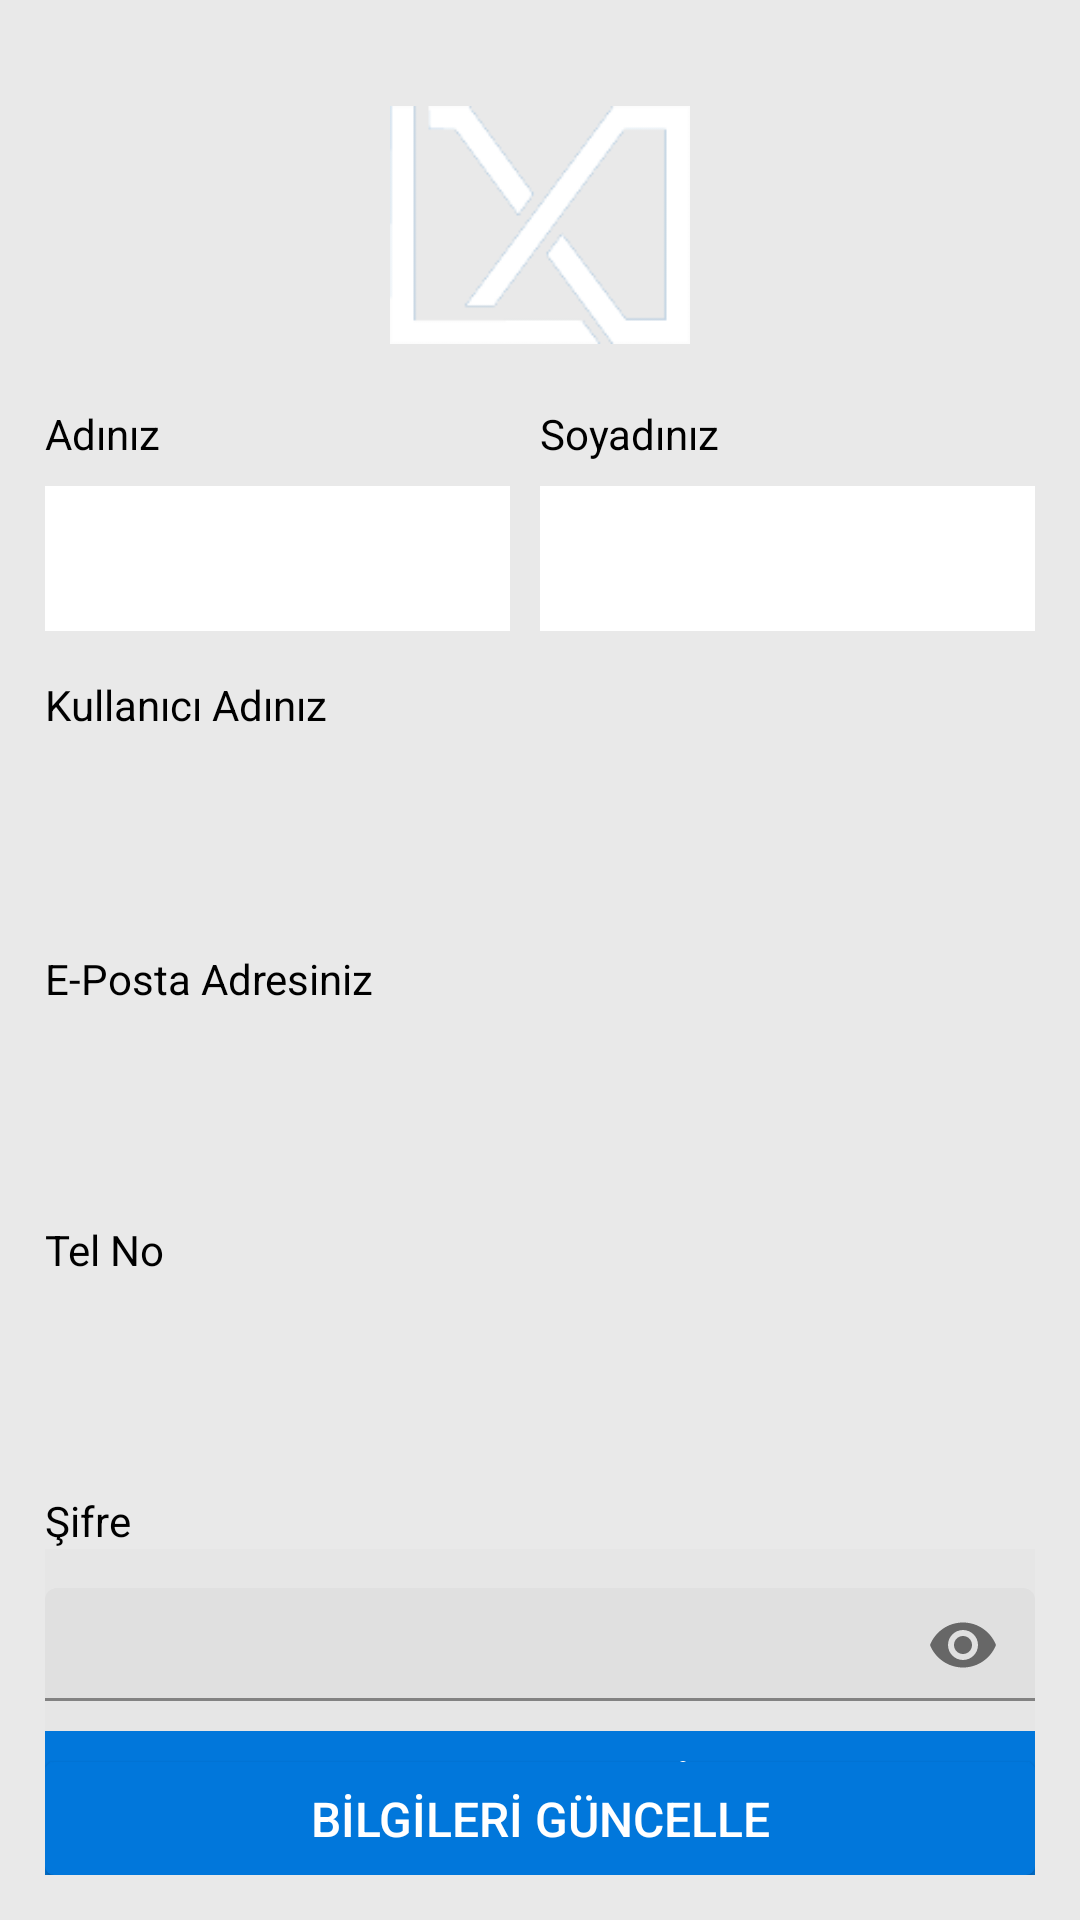

The Android layout XML behind this screen, and the referenced resources:
<!-- AndroidManifest.xml: application theme Theme.LOCANIC -->
<!-- res/layout/activity_profile.xml -->
<RelativeLayout xmlns:android="http://schemas.android.com/apk/res/android"
    xmlns:tools="http://schemas.android.com/tools"
    android:layout_width="match_parent"
    android:layout_height="match_parent"
    android:padding="15dp"
    android:background="#E9E9E9"
    android:gravity="center_horizontal"
    android:orientation="vertical"
    xmlns:app="http://schemas.android.com/apk/res-auto">

    <ImageView
        android:id="@+id/usttekiImageView"
        android:layout_width="100dp"
        android:layout_height="100dp"
        android:src="@drawable/laconiclogo"
        android:layout_centerHorizontal="true"
        android:layout_marginTop="10dp" />


    <LinearLayout
        android:id="@+id/edittexler"
        android:layout_width="match_parent"
        android:layout_height="wrap_content"
        android:orientation="horizontal"
        android:layout_below="@id/usttekiImageView"
        android:layout_marginTop="10dp"
        >

        <LinearLayout
            android:layout_width="0dp"
            android:layout_height="wrap_content"
            android:layout_weight="1"
            android:orientation="vertical">

            <TextView
                android:layout_width="match_parent"
                android:layout_height="wrap_content"
                android:text="Adınız"
                android:textColor="@color/black"/>

            <EditText
                android:id="@+id/ptofileadEditText"
                android:layout_width="match_parent"
                android:layout_height="wrap_content"
                android:background="@color/white"
                android:padding="12dp"
                android:layout_marginTop="8dp"
                android:layout_marginRight="10dp"
                android:layout_marginBottom="5dp"
                />

        </LinearLayout>

        <LinearLayout
            android:layout_width="0dp"
            android:layout_height="wrap_content"
            android:layout_weight="1"
            android:orientation="vertical">

            <TextView
                android:layout_width="match_parent"
                android:layout_height="wrap_content"
                android:text="Soyadınız"
                android:textColor="@color/black"/>

            <EditText
                android:id="@+id/profilesoyadEditText"
                android:layout_width="match_parent"
                android:layout_height="wrap_content"
                android:background="@color/white"
                android:padding="12dp"
                android:layout_marginTop="8dp"
                android:layout_marginBottom="5dp"
                />
        </LinearLayout>

    </LinearLayout>
    <TextView
        android:id="@+id/kullaniciaditextview"
        android:layout_width="match_parent"
        android:layout_height="wrap_content"
        android:layout_below="@id/edittexler"
        android:text="Kullanıcı Adınız"
        android:textColor="@color/black"
        android:layout_marginTop="10dp"/>

    <EditText
        android:id="@+id/profilekullaniciAdiEditText"
        android:layout_width="match_parent"
        android:layout_height="wrap_content"
        android:layout_below="@id/kullaniciaditextview"
        android:layout_marginTop="9dp"
        android:layout_marginBottom="5dp"
        android:background="@drawable/edittext_rounded_bg"
        android:padding="12dp" />

    <TextView
        android:id="@+id/kullaniciepostaTextView"
        android:layout_width="match_parent"
        android:layout_height="wrap_content"
        android:layout_below="@id/profilekullaniciAdiEditText"
        android:text="E-Posta Adresiniz"
        android:textColor="@color/black"
        android:layout_marginTop="10dp"/>
    <EditText
        android:id="@+id/profileePostaEditText"
        android:layout_width="match_parent"
        android:layout_height="wrap_content"
        android:background="@drawable/edittext_rounded_bg"
        android:padding="12dp"
        android:layout_below="@id/kullaniciepostaTextView"
        android:layout_marginTop="8dp"
        android:layout_marginBottom="5dp"
        />
    <TextView
        android:id="@+id/kullanicitelnoTextView"
        android:layout_width="match_parent"
        android:layout_height="wrap_content"
        android:layout_below="@id/profileePostaEditText"
        android:text="Tel No"
        android:textColor="@color/black"
        android:layout_marginTop="10dp"/>
    <EditText
        android:id="@+id/profiletelnoEditText"
        android:layout_width="match_parent"
        android:layout_height="wrap_content"
        android:background="@drawable/edittext_rounded_bg"
        android:padding="12dp"
        android:layout_below="@id/kullanicitelnoTextView"
        android:layout_marginTop="8dp"
        android:layout_marginBottom="5dp"
        />
    <TextView
        android:id="@+id/sifretextview"
        android:layout_width="match_parent"
        android:layout_height="wrap_content"
        android:text="Şifre"
        android:layout_below="@id/profiletelnoEditText"
        android:textColor="@color/black"
        android:layout_marginTop="10dp"
        />
    <com.google.android.material.textfield.TextInputLayout
        android:layout_below="@id/sifretextview"
        android:id="@+id/sifrelayout"
        android:layout_width="match_parent"
        android:layout_height="wrap_content"
        android:background="@color/cardview_shadow_end_color"
        app:endIconMode="password_toggle"
        >

        <com.google.android.material.textfield.TextInputEditText
            android:id="@+id/profilesifreEditText"
            android:layout_width="match_parent"
            android:layout_height="wrap_content"
            android:inputType="textPassword"
            android:background="@drawable/edittext_rounded_bg"
            android:padding="8dp"
            android:paddingEnd="8dp"
            android:paddingStart="8dp"
            android:layout_marginTop="8dp"
            android:layout_marginBottom="5dp"
            android:radius="8dp" />
    </com.google.android.material.textfield.TextInputLayout>







    <Button
        android:id="@+id/bilgileriguncelle"
        android:layout_below="@id/sifrelayout"
        android:layout_width="match_parent"
        android:layout_height="40dp"
        android:text="BİLGİLERİ GÜNCELLE"
        android:background="@drawable/registerkayitolbutton"
        android:textColor="#FFFFFF"
        android:textSize="16sp"
        android:padding="1dp"
        android:layout_marginTop="10dp"

        />








    <LinearLayout
        android:id="@+id/bottom_menu"
        android:layout_width="392dp"
        android:layout_height="wrap_content"
        android:layout_alignParentStart="true"
        android:layout_alignParentEnd="true"
        android:layout_alignParentBottom="true"
        android:layout_marginStart="0dp"
        android:background="@drawable/menualtinagirenrenk"
        android:layout_marginEnd="0dp"
        android:orientation="vertical">


        <LinearLayout
            android:layout_width="match_parent"
            android:layout_height="wrap_content"
            android:background="#0177DB"
            android:gravity="center_vertical"
            android:orientation="horizontal"
            android:paddingStart="15dp"
            android:paddingTop="10dp"
            android:paddingEnd="10dp"
            android:paddingBottom="10dp">

            <ImageView
                android:id="@+id/profilehome"
                android:layout_width="0dp"
                android:onClick="profilehome"
                android:layout_height="wrap_content"
                android:layout_weight="1"
                android:src="@drawable/home"
                android:scaleType="fitCenter"
                android:layout_marginStart="5dp"
                android:tint="@android:color/white"
                android:layout_gravity="center" />

            <ImageView
                android:id="@+id/profilelocation"
                android:layout_width="0dp"
                android:onClick="profilelocation"
                android:layout_height="wrap_content"
                android:layout_weight="1"
                android:src="@drawable/locationmenu"
                android:scaleType="fitCenter"
                android:tint="@android:color/white"
                android:layout_gravity="center" />

            <ImageView
                android:id="@+id/profilekutu"
                android:layout_width="0dp"
                android:onClick="profilekutu"
                android:layout_height="wrap_content"
                android:layout_weight="1"
                android:src="@drawable/kutu"
                android:scaleType="fitCenter"
                android:tint="@android:color/white"
                android:layout_gravity="center" />

            <ImageView
                android:id="@+id/profilecamera"
                android:layout_width="0dp"
                android:onClick="profilecamera"
                android:layout_height="wrap_content"
                android:layout_weight="1"
                android:src="@drawable/camera"
                android:scaleType="fitCenter"
                android:tint="@android:color/white"
                android:layout_gravity="center" />
            <ImageView
                android:id="@+id/profileBildirim"
                android:layout_width="0dp"
                android:onClick="profilebildirim"
                android:layout_height="wrap_content"
                android:layout_weight="1"
                android:src="@drawable/bildirimsayfasi"
                android:scaleType="fitCenter"
                android:tint="@android:color/white"
                android:layout_gravity="center" />

            <ImageView
                android:id="@+id/profilemessage"
                android:layout_width="0dp"
                android:onClick="profilemessage"
                android:layout_height="wrap_content"
                android:layout_weight="1"
                android:src="@drawable/message"
                android:scaleType="fitCenter"
                android:tint="@android:color/white"
                android:layout_gravity="center" />

            <ImageView
                android:id="@+id/profileproife"
                android:layout_width="0dp"
                android:onClick="profileprofile"
                android:layout_height="wrap_content"
                android:layout_weight="1"
                android:src="@drawable/proife"
                android:scaleType="fitCenter"
                android:tint="@android:color/white"
                android:layout_gravity="center" />



        </LinearLayout>


    </LinearLayout>

</RelativeLayout>
<!-- resources referenced by this layout -->
<resources>
  <color name="black">#FF000000</color>
  <color name="white">#FFFFFFFF</color>
  <!-- drawable bildirimsayfasi (drawable) -->
  <vector xmlns:android="http://schemas.android.com/apk/res/android"
      android:width="24dp"
      android:height="28dp"
      android:viewportWidth="24"
      android:viewportHeight="28">
    <path
        android:pathData="M12,27.84C13.892,27.84 15.427,26.282 15.427,24.36H8.573C8.573,26.282 10.108,27.84 12,27.84ZM23.539,19.699C22.504,18.571 20.567,16.873 20.567,11.31C20.567,7.085 17.649,3.703 13.713,2.873V1.74C13.713,0.779 12.946,0 12,0C11.054,0 10.287,0.779 10.287,1.74V2.873C6.351,3.703 3.433,7.085 3.433,11.31C3.433,16.873 1.496,18.571 0.461,19.699C0.14,20.05 -0.003,20.469 0,20.88C0.006,21.772 0.695,22.62 1.72,22.62H22.28C23.305,22.62 23.995,21.772 24,20.88C24.003,20.469 23.86,20.05 23.539,19.699Z"
        android:fillColor="#ffffff"/>
  </vector>
  <!-- drawable kutu (drawable) -->
  <vector xmlns:android="http://schemas.android.com/apk/res/android"
      android:width="24dp"
      android:height="22dp"
      android:viewportWidth="24"
      android:viewportHeight="22">
    <path
        android:pathData="M1.5,20.429C1.5,21.298 2.17,22 3,22H21C21.83,22 22.5,21.298 22.5,20.429V6.286H1.5V20.429ZM9,10.018C9,9.694 9.253,9.429 9.563,9.429H14.438C14.747,9.429 15,9.694 15,10.018V10.411C15,10.735 14.747,11 14.438,11H9.563C9.253,11 9,10.735 9,10.411V10.018ZM22.5,0H1.5C0.67,0 0,0.702 0,1.571V3.929C0,4.361 0.338,4.714 0.75,4.714H23.25C23.663,4.714 24,4.361 24,3.929V1.571C24,0.702 23.33,0 22.5,0Z"
        android:fillColor="#ffffff"/>
  </vector>
  <!-- drawable locationmenu (drawable) -->
  <vector xmlns:android="http://schemas.android.com/apk/res/android"
      android:width="16dp"
      android:height="21dp"
      android:viewportWidth="16"
      android:viewportHeight="21">
    <path
        android:pathData="M7.178,20.576C1.124,11.937 0,11.05 0,7.875C0,3.526 3.582,0 8,0C12.418,0 16,3.526 16,7.875C16,11.05 14.876,11.937 8.822,20.576C8.425,21.141 7.575,21.141 7.178,20.576ZM8,11.156C9.841,11.156 11.333,9.687 11.333,7.875C11.333,6.063 9.841,4.594 8,4.594C6.159,4.594 4.667,6.063 4.667,7.875C4.667,9.687 6.159,11.156 8,11.156Z"
        android:fillColor="#ffffff"/>
  </vector>
  <!-- drawable menualtinagirenrenk (drawable) -->
  <?xml version="1.0" encoding="utf-8"?>
  <shape xmlns:android="http://schemas.android.com/apk/res/android">
  
      <gradient
          android:startColor="@color/arkplan"
          android:centerColor="#FFFFFF"
          android:endColor="#ffffff"
          android:angle="90" />
  
  </shape>
  <!-- drawable registerkayitolbutton (drawable) -->
  <?xml version="1.0" encoding="utf-8"?>
  <shape xmlns:android="http://schemas.android.com/apk/res/android">
  
      <solid android:color="#0177DB"/>
      <corners android:radius="3dp"/>
  
  </shape>
  <style name="Theme.LOCANIC" parent="Theme.MaterialComponents.DayNight.NoActionBar">
          
          <item name="colorPrimary">@color/purple_500</item>
          <item name="colorPrimaryVariant">@color/purple_700</item>
          <item name="colorOnPrimary">@color/white</item>
          
          <item name="colorSecondary">@color/teal_200</item>
          <item name="colorSecondaryVariant">@color/teal_700</item>
          <item name="colorOnSecondary">@color/black</item>
          
          <item name="android:statusBarColor">?attr/colorPrimaryVariant</item>
          
      </style>
  <color name="arkplan">#0265b8</color>
  <color name="purple_500">#0177DB</color>
  <color name="purple_700">#0265b8</color>
  <color name="teal_200">#FF03DAC5</color>
  <color name="teal_700">#FF018786</color>
</resources>
